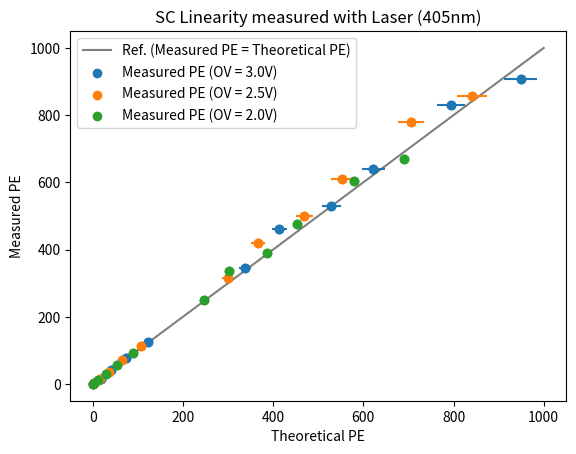

Python code for this plot:
import numpy as np
import matplotlib.pyplot as plt

from scipy.optimize import curve_fit

def lin_func(x,m):
    return m*x

x = [0,1000]; y = x

OV3_x = [948.53,794.96,622.24,529.19,413.56,337.96,121.70,73.51,40.08,17.07,2.28,0.31]
OV3 = [906.55,829.76,638.17,530.35,461.03,344.93,125.23,77.20,40.60,14.99,2.37,0.30]
DOV3 = [37.61,31.52,24.67,20.98,16.40,13.40,4.83,2.92,1.59,0.68,0.09,0.01]
popt_OV3, pcov_OV3 = curve_fit(lin_func, OV3_x, OV3); perr_OV3 = np.sqrt(np.diag(pcov_OV3))
print("OV 3.0 Fitted slope m = %.3f with ∆m = %.3f"%(popt_OV3,perr_OV3))

OV2_5_x = [840.9603542,704.8088729,551.6699924,469.1717816,366.6587144,299.6341742,107.8952134,65.17442745,35.53057497,15.13728638,2.01830485,0.2788624535]
OV2_5 = [855.47,778.47,610.02,499.58,420.44,316.30,113.20,70.55,36.95,13.47,2.10,0.27]
DOV2_5 = [34.09410105,28.57426609,22.36573029,19.02109897,14.86502806,12.1477282,4.374273164,2.642292831,1.440475769,0.6136938189,0.08182584252,0.01130560391]
popt_OV2_5, pcov_OV2_5 = curve_fit(lin_func, OV2_5_x, OV2_5); perr_OV2_5 = np.sqrt(np.diag(pcov_OV2_5))
print("OV 2.5 Fitted slope m = %.3f with ∆m = %.3f"%(popt_OV2_5,perr_OV2_5))

OV2_x = [690.9497196,579.08496,453.263016,385.4808485,301.2540777,246.1853851,88.64884902,53.54860327,29.19262565,12.43709495,1.658279327,0.229118927]
OV2 = [669.90,603.32,475.15,390.13,336.34,250.98,91.79,57.23,30.38,11.07,1.67,0.23]
DOV2 = [4.739460842,3.972142132,3.109086312,2.644145204,2.066404927,1.688669898,0.608072826,0.3673082152,0.2002422206,0.08531029515,0.01137470602,0.001571605215]
popt_OV2, pcov_OV2 = curve_fit(lin_func, OV2_x, OV2); perr_OV2 = np.sqrt(np.diag(pcov_OV2))
print("OV 2.0 Fitted slope m = %.3f with ∆m = %.3f"%(popt_OV2,perr_OV2))

plt.title("SC Linearity measured with Laser (405nm)")
plt.ylabel("Measured PE");plt.xlabel("Theoretical PE")
plt.plot(x, y, label = "Ref. (Measured PE = Theoretical PE)",alpha = 0.5, color = "k")
plt.scatter(OV3_x, OV3, label = "Measured PE (OV = 3.0V)")
plt.errorbar(OV3_x, OV3, xerr=DOV3, fmt="o")

plt.scatter(OV2_5_x, OV2_5, label = "Measured PE (OV = 2.5V)")
plt.errorbar(OV2_5_x, OV2_5, xerr=DOV2_5, fmt="o")

plt.scatter(OV2_x, OV2, label = "Measured PE (OV = 2.0V)")
plt.errorbar(OV2_x, OV2, xerr=DOV2, fmt="o")

plt.legend()
plt.show()